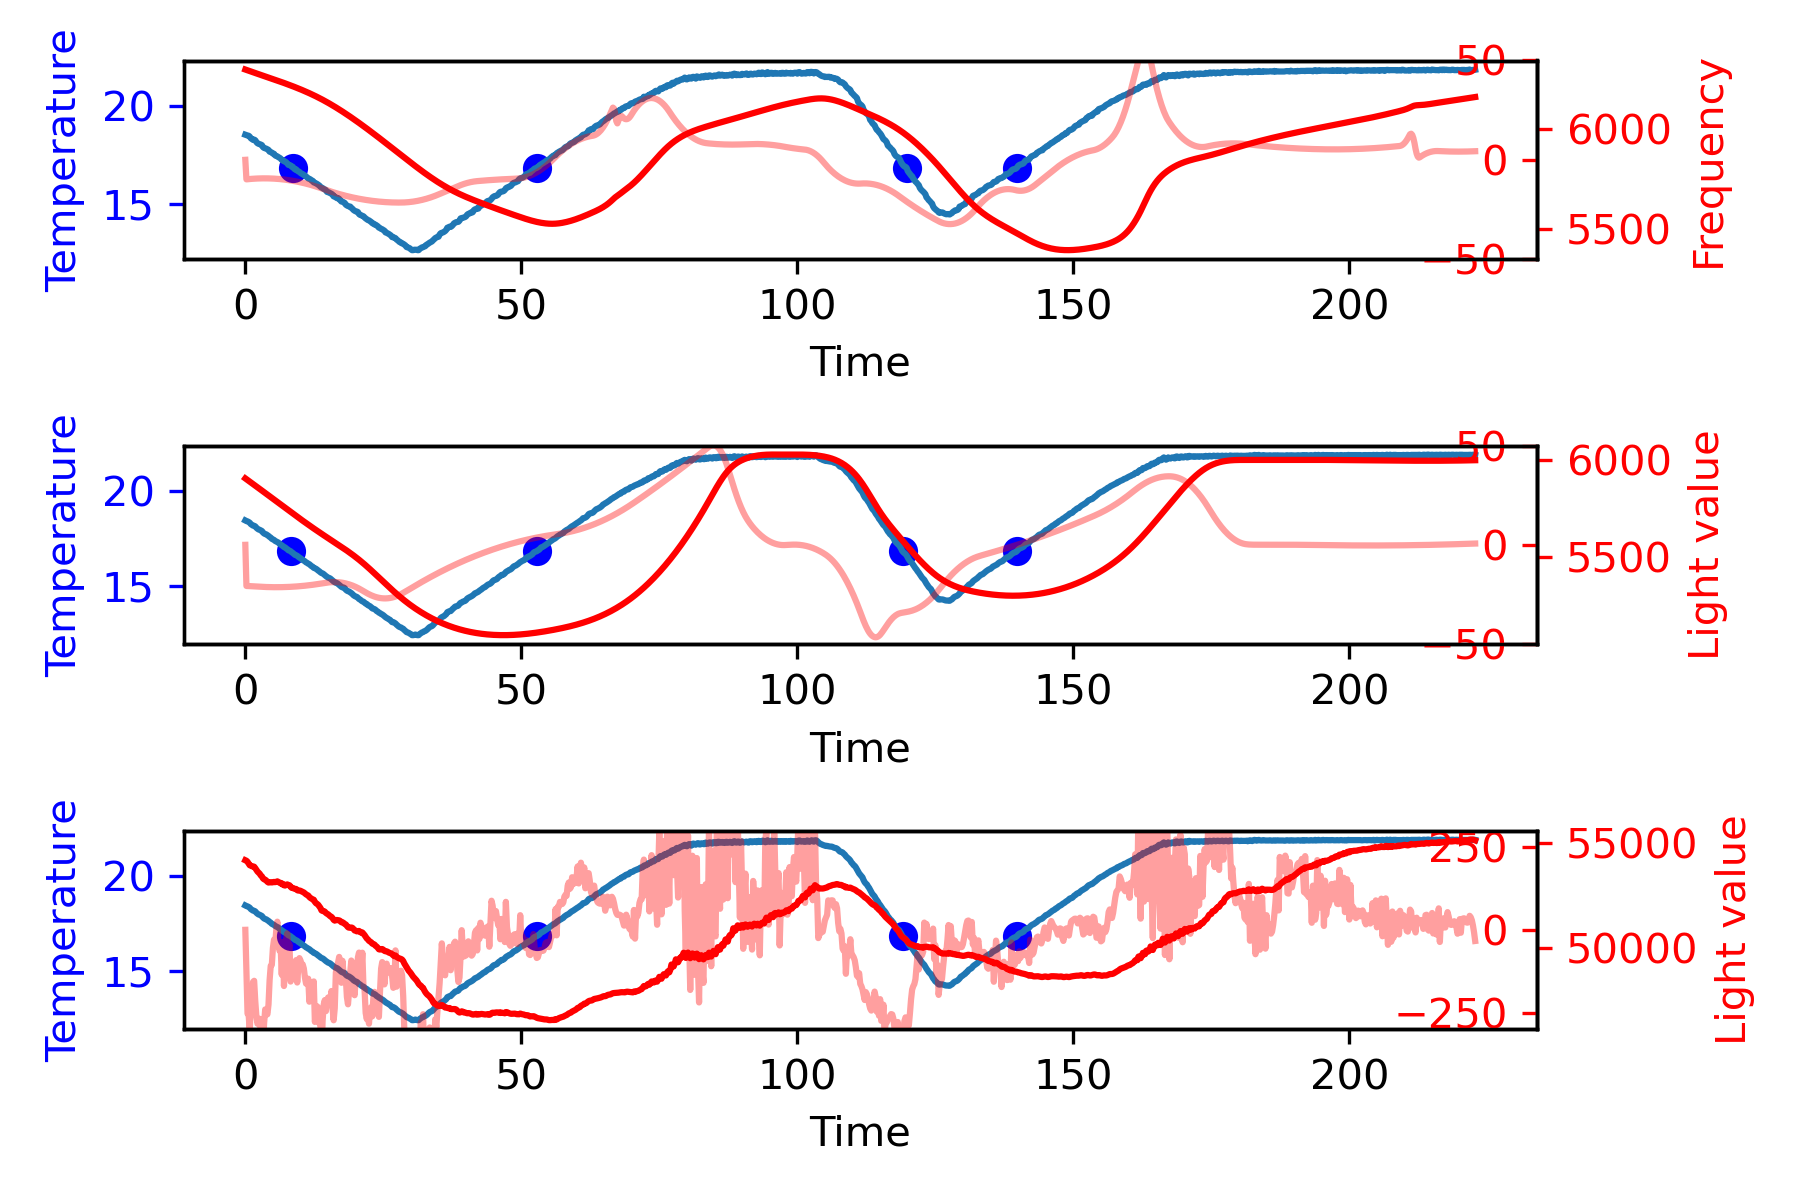

Source data for this figure (header and first rows):
18.42, 18.45, 18.52, 18.48, 18.41, 18.37, 0.00, 89.97, 90.20, 91.69, 100053.00, D, 0.47, 14.32, -3.96, -0.02, 10.82, 54170.00, 5904.00, 6296.14
18.38, 18.42, 18.50, 18.45, 18.39, 18.34, 0.00, 90.02, 90.28, 91.76, 100052, D, 0.72, 14.43, 1.90, -0.04, 17.05, 54145, 5902, 6293
18.34, 18.40, 18.48, 18.43, 18.35, 18.36, 0.00, 90.11, 90.36, 91.83, 100049, D, 1.21, 14.63, 3.66, -0.06, 19.49, 54095, 5899, 6291
18.30, 18.37, 18.47, 18.41, 18.32, 18.30, 0.00, 90.16, 90.42, 91.90, 100048, D, 1.38, 14.88, 1.31, -0.07, 17.58, 54017, 5897, 6288
18.26, 18.33, 18.42, 18.36, 18.29, 18.23, 0.00, 90.23, 90.51, 91.96, 100052, D, 1.24, 15.15, -1.03, -0.06, 15.36, 53933, 5891, 6287
18.22, 18.26, 18.34, 18.29, 18.23, 18.20, 0.00, 90.30, 90.56, 92.04, 100049, D, 0.79, 15.35, -3.37, -0.04, 12.77, 53915, 5886, 6282
18.18, 18.22, 18.30, 18.27, 18.19, 18.15, 0.00, 90.38, 90.64, 92.13, 100049, D, 0.81, 15.51, 0.14, -0.04, 16.46, 53882, 5879, 6287
18.14, 18.18, 18.26, 18.22, 18.15, 18.11, 0.00, 90.44, 90.72, 92.18, 100051, D, 0.79, 15.67, -0.15, -0.04, 16.31, 53878, 5876, 6280
18.10, 18.17, 18.27, 18.18, 18.13, 18.09, 0.00, 90.51, 90.79, 92.26, 100052, D, 1.24, 15.88, 3.36, -0.06, 20.48, 53865, 5875, 6278
18.06, 18.14, 18.24, 18.16, 18.11, 18.07, 0.00, 90.58, 90.86, 92.32, 100055, D, 1.61, 16.16, 2.78, -0.08, 20.55, 53791, 5871, 6275
18.02, 18.07, 18.15, 18.09, 18.03, 17.99, 0.00, 90.63, 90.93, 92.39, 100050, D, 0.85, 16.41, -5.72, -0.04, 11.54, 53720, 5865, 6271
17.98, 18.02, 18.09, 18.05, 18.00, 17.95, 0.00, 90.68, 91.00, 92.47, 100054, D, 0.79, 16.57, -0.45, -0.04, 16.91, 53634, 5860, 6272
17.94, 17.98, 18.06, 18.02, 17.95, 17.91, 0.00, 90.81, 91.07, 92.55, 100054, D, 0.77, 16.73, -0.15, -0.04, 17.34, 53584, 5856, 6268
17.90, 17.96, 18.04, 18.01, 17.91, 17.87, 0.00, 90.82, 91.15, 92.62, 100055, D, 1.06, 16.91, 2.19, -0.05, 20.16, 53534, 5855, 6270
17.86, 17.93, 18.02, 17.97, 17.90, 17.85, 0.00, 90.90, 91.23, 92.69, 100049, D, 1.39, 17.15, 2.48, -0.07, 21.03, 53453, 5849, 6265
17.82, 17.90, 17.99, 17.92, 17.87, 17.80, 0.00, 90.97, 91.28, 92.75, 100049, D, 1.45, 17.44, 0.43, -0.07, 19.32, 53404, 5844, 6272
17.78, 17.82, 17.89, 17.87, 17.77, 17.76, 0.00, 91.02, 91.35, 92.81, 100052, D, 0.73, 17.66, -5.43, -0.04, 12.96, 53314, 5838, 6258
17.74, 17.77, 17.85, 17.80, 17.73, 17.68, 0.00, 91.08, 91.39, 92.89, 100050, D, 0.43, 17.77, -2.20, -0.02, 16.00, 53266, 5831, 6260
17.70, 17.74, 17.83, 17.77, 17.70, 17.66, 0.00, 91.16, 91.48, 92.96, 100049, D, 0.72, 17.89, 2.19, -0.04, 20.80, 53242, 5831, 6258
17.66, 17.72, 17.81, 17.75, 17.66, 17.64, 0.00, 91.22, 91.54, 93.03, 100050, D, 1.06, 18.06, 2.48, -0.05, 21.61, 53213, 5828, 6253
17.62, 17.68, 17.78, 17.73, 17.63, 17.58, 0.00, 91.31, 91.60, 93.08, 100049, D, 1.15, 18.29, 0.73, -0.06, 20.17, 53154, 5822, 6252
17.58, 17.64, 17.75, 17.66, 17.60, 17.56, 0.00, 91.32, 91.67, 93.15, 100052, D, 1.17, 18.52, 0.14, -0.06, 19.83, 53113, 5818, 6251
17.54, 17.59, 17.66, 17.62, 17.57, 17.52, 0.00, 91.40, 91.74, 93.22, 100049, D, 1.00, 18.74, -1.32, -0.05, 18.41, 53113, 5811, 6248
17.50, 17.55, 17.64, 17.58, 17.49, 17.48, 0.00, 91.48, 91.78, 93.29, 100049, D, 0.90, 18.92, -0.74, -0.04, 19.08, 53140, 5807, 6247
17.46, 17.49, 17.61, 17.52, 17.44, 17.40, 0.00, 91.54, 91.86, 93.35, 100050, D, 0.56, 19.07, -2.50, -0.03, 17.14, 53115, 5803, 6244
17.42, 17.46, 17.56, 17.51, 17.41, 17.37, 0.00, 91.59, 91.90, 93.42, 100048, D, 0.82, 19.21, 1.90, -0.04, 21.92, 53131, 5796, 6245
17.38, 17.43, 17.55, 17.45, 17.37, 17.34, 0.00, 91.65, 91.98, 93.48, 100045, D, 0.87, 19.38, 0.43, -0.04, 20.69, 53144, 5793, 6242
17.34, 17.38, 17.47, 17.41, 17.34, 17.29, 0.00, 91.72, 92.06, 93.55, 100048, D, 0.66, 19.53, -1.62, -0.03, 18.57, 53134, 5789, 6239
17.30, 17.35, 17.44, 17.38, 17.30, 17.27, 0.00, 91.74, 92.11, 93.61, 100046, D, 0.83, 19.68, 1.31, -0.04, 21.83, 53145, 5784, 6237
17.26, 17.32, 17.42, 17.36, 17.26, 17.26, 0.00, 91.82, 92.15, 93.66, 100048, D, 1.20, 19.88, 2.78, -0.06, 23.87, 53177, 5782, 6236
17.22, 17.29, 17.38, 17.33, 17.23, 17.20, 0.00, 91.88, 92.21, 93.73, 100049, D, 1.26, 20.13, 0.43, -0.06, 21.83, 53136, 5778, 6236
17.18, 17.23, 17.35, 17.24, 17.19, 17.13, 0.00, 91.96, 92.27, 93.80, 100048, D, 0.89, 20.35, -2.79, -0.04, 18.45, 53111, 5773, 6234
17.14, 17.19, 17.31, 17.21, 17.12, 17.11, 0.00, 92.00, 92.33, 93.86, 100052, D, 0.91, 20.53, 0.14, -0.05, 21.58, 53099, 5769, 6231
17.10, 17.15, 17.24, 17.19, 17.08, 17.08, 0.00, 92.03, 92.40, 93.94, 100051, D, 0.85, 20.70, -0.45, -0.04, 21.11, 53037, 5765, 6228
17.06, 17.11, 17.22, 17.13, 17.07, 17.01, 0.00, 92.09, 92.44, 93.99, 100050, D, 0.87, 20.87, 0.14, -0.04, 21.88, 53056, 5761, 6226
17.02, 17.06, 17.17, 17.09, 17.02, 16.98, 0.00, 92.14, 92.48, 94.05, 100048, D, 0.81, 21.04, -0.45, -0.04, 21.41, 52989, 5757, 6225
16.98, 17.04, 17.16, 17.08, 16.96, 16.98, 0.00, 92.18, 92.56, 94.11, 100048, D, 1.18, 21.24, 2.78, -0.06, 25.20, 52974, 5755, 6222
16.94, 16.99, 17.12, 17.02, 16.92, 16.91, 0.00, 92.26, 92.58, 94.17, 100045, D, 0.96, 21.46, -1.62, -0.05, 20.80, 53002, 5750, 6221
16.90, 16.95, 17.06, 16.96, 16.91, 16.85, 0.00, 92.32, 92.66, 94.24, 100050, D, 0.87, 21.64, -0.74, -0.04, 21.77, 53035, 5745, 6219
16.86, 16.89, 16.99, 16.93, 16.83, 16.82, 0.00, 92.35, 92.70, 94.29, 100049, D, 0.57, 21.78, -2.20, -0.03, 20.15, 52992, 5742, 6218
16.82, 16.87, 16.98, 16.91, 16.80, 16.80, 0.00, 92.41, 92.77, 94.34, 100052, D, 0.94, 21.93, 2.78, -0.05, 25.65, 52988, 5738, 6216
16.78, 16.84, 16.96, 16.87, 16.78, 16.75, 0.00, 92.47, 92.82, 94.40, 100049, D, 1.12, 22.14, 1.31, -0.06, 24.57, 52912, 5734, 6216
16.74, 16.79, 16.90, 16.82, 16.73, 16.71, 0.00, 92.52, 92.86, 94.46, 100049, D, 0.90, 22.34, -1.62, -0.05, 21.63, 52864, 5729, 6212
16.70, 16.75, 16.89, 16.79, 16.66, 16.66, 0.00, 92.53, 92.87, 94.50, 100047, D, 0.92, 22.52, 0.14, -0.05, 23.59, 52865, 5724, 6210
16.66, 16.70, 16.81, 16.73, 16.63, 16.63, 0.00, 92.61, 92.94, 94.57, 100049, D, 0.78, 22.69, -1.03, -0.04, 22.45, 52832, 5720, 6208
16.62, 16.65, 16.76, 16.70, 16.59, 16.56, 0.00, 92.65, 93.01, 94.63, 100048, D, 0.61, 22.83, -1.32, -0.03, 22.12, 52816, 5716, 6206
16.58, 16.63, 16.76, 16.67, 16.56, 16.54, 0.00, 92.71, 93.04, 94.68, 100047, D, 0.98, 22.99, 2.78, -0.05, 26.75, 52812, 5712, 6204
16.54, 16.60, 16.70, 16.64, 16.52, 16.52, 0.00, 92.74, 93.09, 94.73, 100045, D, 1.07, 23.20, 0.73, -0.05, 25.00, 52751, 5710, 6217
16.50, 16.55, 16.66, 16.58, 16.51, 16.47, 0.00, 92.79, 93.15, 94.79, 100052, D, 1.01, 23.41, -0.45, -0.05, 23.97, 52738, 5704, 6201
16.46, 16.51, 16.63, 16.55, 16.43, 16.42, 0.00, 92.85, 93.18, 94.85, 100053, D, 0.92, 23.60, -0.74, -0.05, 23.78, 52738, 5700, 6198
16.42, 16.47, 16.58, 16.52, 16.41, 16.39, 0.00, 92.88, 93.22, 94.89, 100051, D, 0.97, 23.79, 0.43, -0.05, 25.19, 52724, 5697, 6197
16.38, 16.43, 16.54, 16.45, 16.38, 16.37, 0.00, 92.94, 93.28, 94.95, 100047, D, 0.99, 23.98, 0.14, -0.05, 25.12, 52691, 5693, 6196
16.34, 16.38, 16.52, 16.41, 16.30, 16.28, 0.00, 92.97, 93.31, 95.00, 100047, D, 0.66, 24.15, -2.50, -0.03, 22.31, 52680, 5690, 6193
16.30, 16.35, 16.47, 16.40, 16.28, 16.27, 0.00, 93.02, 93.37, 95.05, 100049, D, 0.99, 24.31, 2.48, -0.05, 27.79, 52642, 5683, 6190
16.26, 16.31, 16.45, 16.32, 16.26, 16.23, 0.00, 93.04, 93.39, 95.10, 100050, D, 0.97, 24.51, -0.15, -0.05, 25.33, 52602, 5680, 6188
16.22, 16.26, 16.40, 16.31, 16.17, 16.17, 0.00, 93.07, 93.43, 95.15, 100051, D, 0.79, 24.69, -1.32, -0.04, 24.16, 52554, 5677, 6187
16.18, 16.23, 16.35, 16.27, 16.16, 16.14, 0.00, 93.11, 93.48, 95.22, 100050, D, 0.89, 24.86, 0.73, -0.04, 26.47, 52529, 5672, 6183
16.14, 16.19, 16.30, 16.25, 16.10, 16.11, 0.00, 93.18, 93.50, 95.26, 100051, D, 0.95, 25.04, 0.43, -0.05, 26.42, 52499, 5668, 6181
16.10, 16.16, 16.28, 16.17, 16.10, 16.08, 0.00, 93.21, 93.58, 95.31, 100050, D, 1.08, 25.24, 1.02, -0.05, 27.35, 52429, 5664, 6180
16.06, 16.11, 16.25, 16.16, 16.03, 16.01, 0.00, 93.26, 93.60, 95.36, 100050, D, 0.95, 25.45, -1.03, -0.05, 25.36, 52387, 5664, 6177
16.02, 16.06, 16.20, 16.12, 15.98, 15.95, 0.00, 93.29, 93.64, 95.41, 100050, D, 0.73, 25.61, -1.62, -0.04, 24.73, 52354, 5658, 6175
... 1,054 more rows
